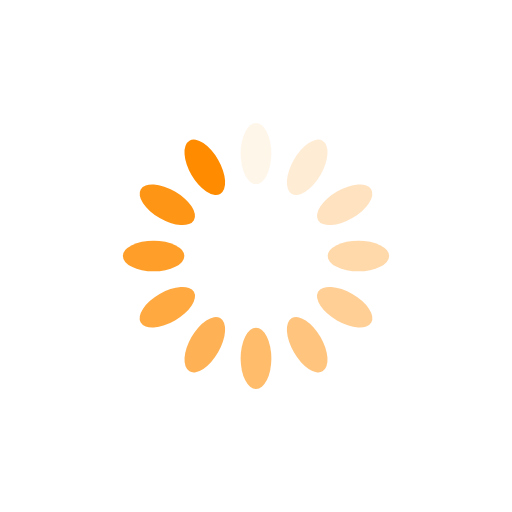
t = 0.00 s
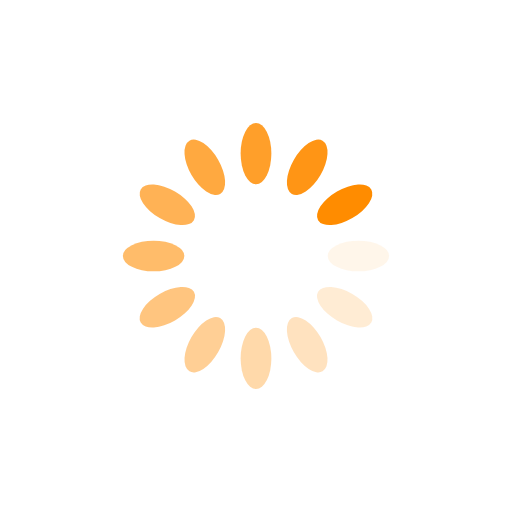
t = 0.25 s
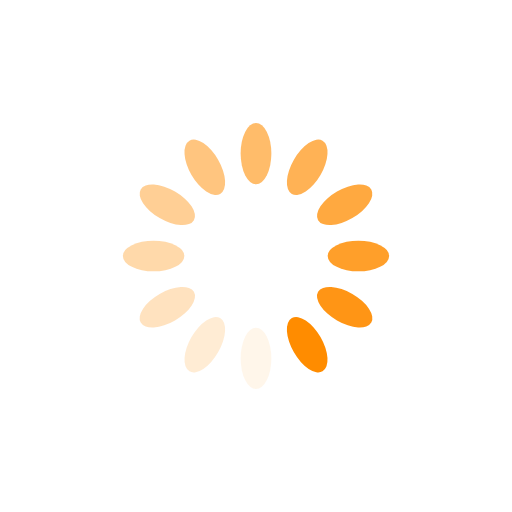
t = 0.50 s
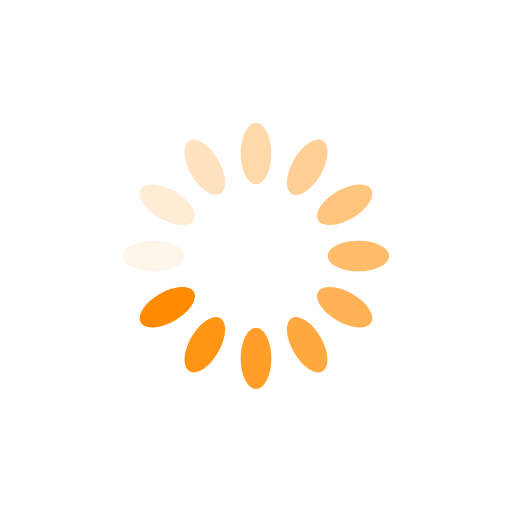
t = 0.75 s

The animated SVG that drew these frames (rendered in a browser with its animation timeline set to each time). Animation: 12 SMIL elements (animate=12); one cycle of 1.00 s, repeats indefinitely.

<?xml version="1.0" encoding="utf-8"?>
<svg xmlns="http://www.w3.org/2000/svg" xmlns:xlink="http://www.w3.org/1999/xlink" style="margin: auto; background: transparent; display: block; shape-rendering: auto;" width="200px" height="200px" viewBox="0 0 100 100" preserveAspectRatio="xMidYMid">
<g transform="rotate(0 50 50)">
  <rect x="47" y="24" rx="3" ry="6" width="6" height="12" fill="#ff8c00">
    <animate attributeName="opacity" values="1;0" keyTimes="0;1" dur="1s" begin="-0.9166666666666666s" repeatCount="indefinite"></animate>
  </rect>
</g><g transform="rotate(30 50 50)">
  <rect x="47" y="24" rx="3" ry="6" width="6" height="12" fill="#ff8c00">
    <animate attributeName="opacity" values="1;0" keyTimes="0;1" dur="1s" begin="-0.8333333333333334s" repeatCount="indefinite"></animate>
  </rect>
</g><g transform="rotate(60 50 50)">
  <rect x="47" y="24" rx="3" ry="6" width="6" height="12" fill="#ff8c00">
    <animate attributeName="opacity" values="1;0" keyTimes="0;1" dur="1s" begin="-0.75s" repeatCount="indefinite"></animate>
  </rect>
</g><g transform="rotate(90 50 50)">
  <rect x="47" y="24" rx="3" ry="6" width="6" height="12" fill="#ff8c00">
    <animate attributeName="opacity" values="1;0" keyTimes="0;1" dur="1s" begin="-0.6666666666666666s" repeatCount="indefinite"></animate>
  </rect>
</g><g transform="rotate(120 50 50)">
  <rect x="47" y="24" rx="3" ry="6" width="6" height="12" fill="#ff8c00">
    <animate attributeName="opacity" values="1;0" keyTimes="0;1" dur="1s" begin="-0.5833333333333334s" repeatCount="indefinite"></animate>
  </rect>
</g><g transform="rotate(150 50 50)">
  <rect x="47" y="24" rx="3" ry="6" width="6" height="12" fill="#ff8c00">
    <animate attributeName="opacity" values="1;0" keyTimes="0;1" dur="1s" begin="-0.5s" repeatCount="indefinite"></animate>
  </rect>
</g><g transform="rotate(180 50 50)">
  <rect x="47" y="24" rx="3" ry="6" width="6" height="12" fill="#ff8c00">
    <animate attributeName="opacity" values="1;0" keyTimes="0;1" dur="1s" begin="-0.4166666666666667s" repeatCount="indefinite"></animate>
  </rect>
</g><g transform="rotate(210 50 50)">
  <rect x="47" y="24" rx="3" ry="6" width="6" height="12" fill="#ff8c00">
    <animate attributeName="opacity" values="1;0" keyTimes="0;1" dur="1s" begin="-0.3333333333333333s" repeatCount="indefinite"></animate>
  </rect>
</g><g transform="rotate(240 50 50)">
  <rect x="47" y="24" rx="3" ry="6" width="6" height="12" fill="#ff8c00">
    <animate attributeName="opacity" values="1;0" keyTimes="0;1" dur="1s" begin="-0.25s" repeatCount="indefinite"></animate>
  </rect>
</g><g transform="rotate(270 50 50)">
  <rect x="47" y="24" rx="3" ry="6" width="6" height="12" fill="#ff8c00">
    <animate attributeName="opacity" values="1;0" keyTimes="0;1" dur="1s" begin="-0.16666666666666666s" repeatCount="indefinite"></animate>
  </rect>
</g><g transform="rotate(300 50 50)">
  <rect x="47" y="24" rx="3" ry="6" width="6" height="12" fill="#ff8c00">
    <animate attributeName="opacity" values="1;0" keyTimes="0;1" dur="1s" begin="-0.08333333333333333s" repeatCount="indefinite"></animate>
  </rect>
</g><g transform="rotate(330 50 50)">
  <rect x="47" y="24" rx="3" ry="6" width="6" height="12" fill="#ff8c00">
    <animate attributeName="opacity" values="1;0" keyTimes="0;1" dur="1s" begin="0s" repeatCount="indefinite"></animate>
  </rect>
</g>
<!-- [ldio] generated by https://loading.io/ --></svg>
